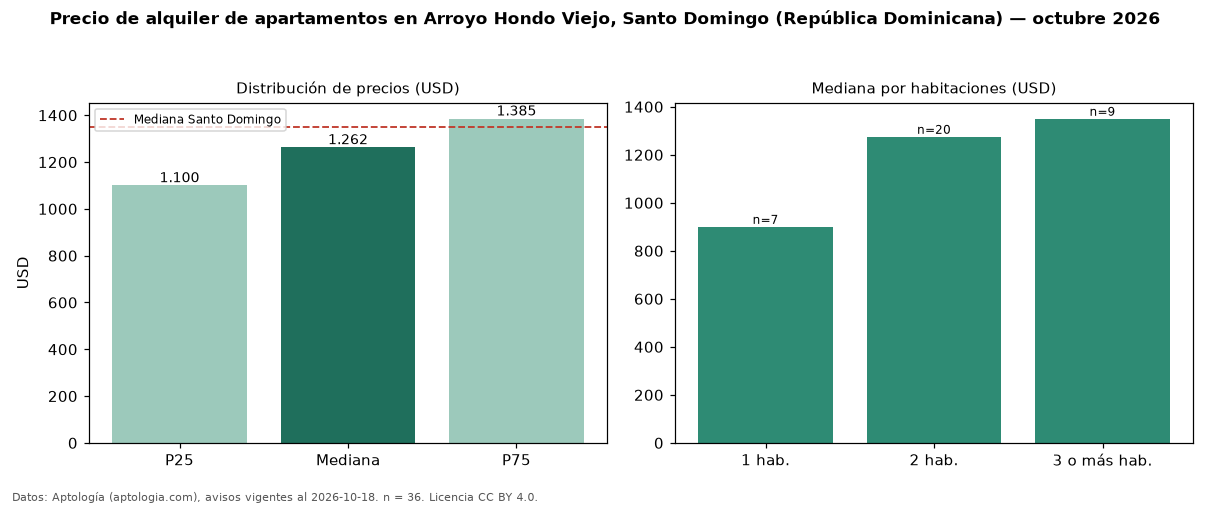

Source data for this figure (header and first rows):
seccion, metrica, valor, moneda, n
precio, p25, 1100, USD, 36
precio, mediana, 1262, USD, 36
precio, p75, 1385, USD, 36
precio, minimo, 750.0, USD, 36
precio, maximo, 2500, USD, 36
m2, mediana_precio_m2, 10.84, USD, 32
m2, area_mediana_m2, 120.5, m2, 32
banos, mediana_banos, 2.0, , 
parqueadero, pct_con_parqueadero, 100.0, %, 36
habitaciones, 1, 900.0, USD, 7
habitaciones, 2, 1275, USD, 20
habitaciones, 3+, 1350, USD, 9
ciudad, mediana_ciudad_referencia, 1350, USD, 
ciudad, mediana_m2_ciudad, 12.5, USD, 
fuente, fecha_datos, 2026-10-18, , 
fuente, atribucion, https://www.aptologia.com/do/alquiler/sa…, , 
fuente, licencia, CC BY 4.0, , 
